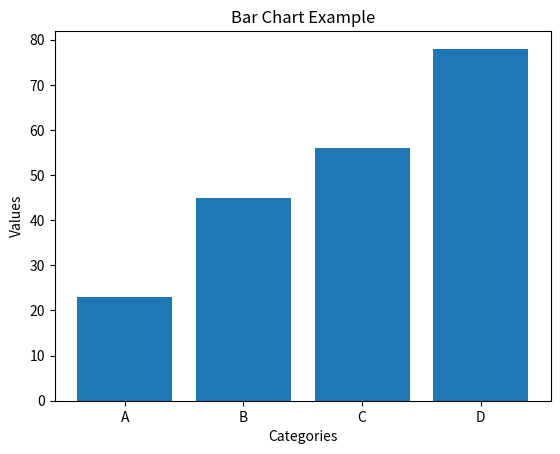

Here is the Python script that generated this plot:
# -*- coding: utf-8 -*-
"""Draw a Bar Chart Using Matplotlib.ipynb

Automatically generated by Colab.

Original file is located at
    https://colab.research.google.com/<link-removed>
"""

import matplotlib.pyplot as plt

def draw_bar_chart():
    categories = ['A', 'B', 'C', 'D']
    values = [23, 45, 56, 78]

    plt.bar(categories, values)
    plt.title("Bar Chart Example")
    plt.xlabel("Categories")
    plt.ylabel("Values")
    plt.show()

if __name__ == "__main__":
    draw_bar_chart()